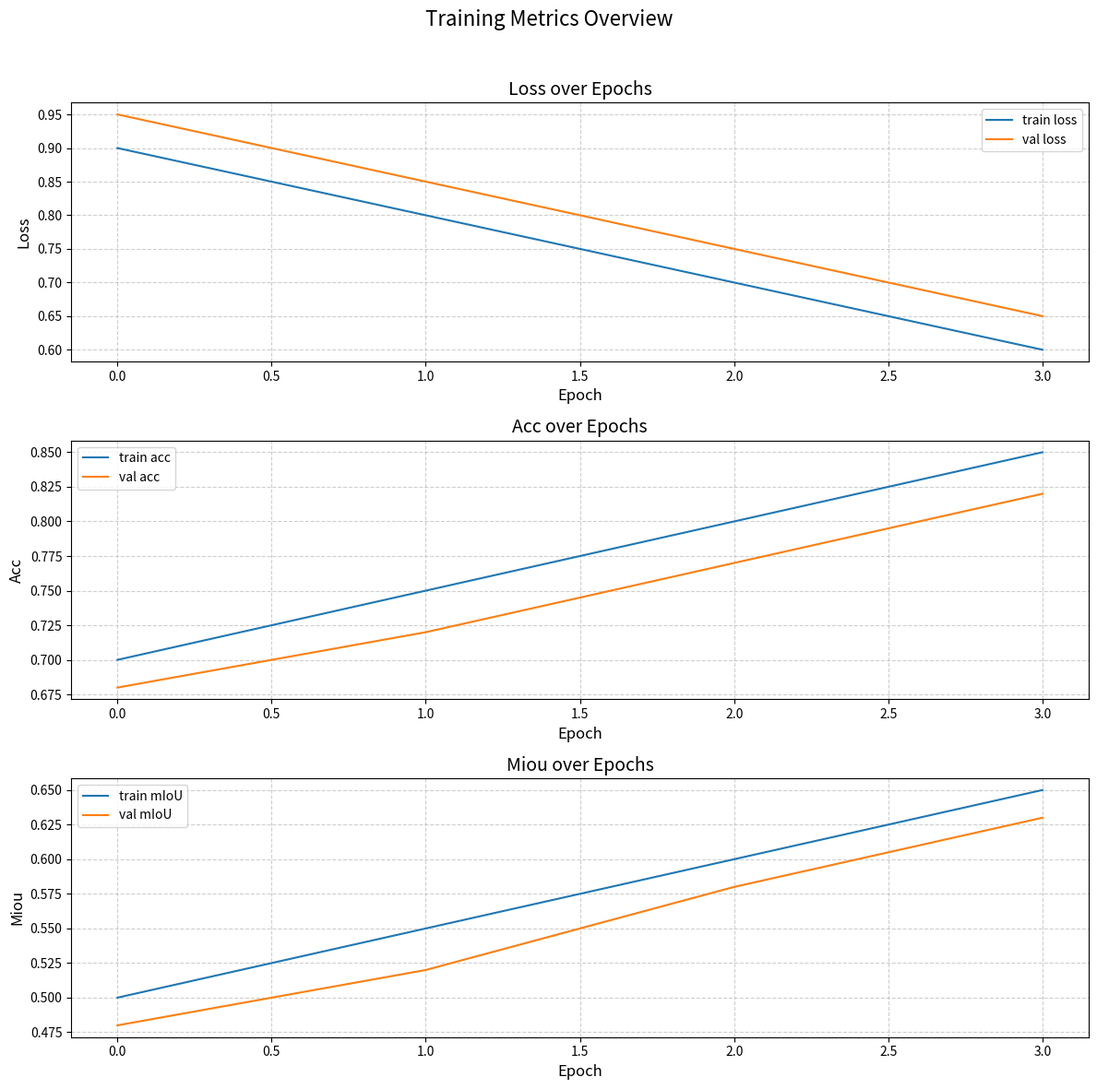

The script that saved this image:
import matplotlib.pyplot as plt
import os

class TrainingMetricsPlotter:
    def __init__(self, save_dir="plots"):
        """
        初始化绘图器。

        Args:
            save_dir (str): 保存绘图的文件夹路径。
        """
        self.save_dir = save_dir
        os.makedirs(save_dir, exist_ok=True)

    def plot_metrics(self, metrics, title="Training Metrics", save_name="metrics_plot.png"):
        """
        绘制训练过程中不同指标的曲线。

        Args:
            metrics (dict): 指标数据，键为指标类别（如"loss"、"acc"、"mIoU"），
                           值为字典，格式如下：
                {
                    "loss": {
                        "train": [0.9, 0.8, ...],
                        "val": [0.95, 0.85, ...]
                    },
                    "acc": {
                        "train": [0.7, 0.75, ...],
                        "val": [0.68, 0.72, ...]
                    }
                }
            title (str): 图像标题。
            save_name (str): 保存文件的名称。

        Raises:
            ValueError: 如果 metrics 格式不正确。
        """
        if not isinstance(metrics, dict):
            raise ValueError("`metrics` should be a dictionary.")

        num_subplots = len(metrics)
        if num_subplots == 0:
            raise ValueError("`metrics` should contain at least one category.")

        plt.figure(figsize=(12, 4 * num_subplots))

        for i, (metric_name, metric_data) in enumerate(metrics.items(), start=1):
            if not isinstance(metric_data, dict):
                raise ValueError(f"Values for {metric_name} should be a dictionary.")

            plt.subplot(num_subplots, 1, i)
            for subset_name, values in metric_data.items():
                if not isinstance(values, (list, tuple)):
                    raise ValueError(f"Values for {metric_name} - {subset_name} should be a list or tuple.")

                plt.plot(values, label=f"{subset_name} {metric_name}")

            plt.title(f"{metric_name.capitalize()} over Epochs", fontsize=14)
            plt.xlabel("Epoch", fontsize=12)
            plt.ylabel(metric_name.capitalize(), fontsize=12)
            plt.legend(fontsize=10)
            plt.grid(True, linestyle="--", alpha=0.6)

        plt.suptitle(title, fontsize=16)
        plt.tight_layout(rect=[0, 0, 1, 0.96])

        # Save the plot
        save_path = os.path.join(self.save_dir, save_name)
        plt.savefig(save_path, bbox_inches="tight")
        plt.close()

        print(f"Plot saved to {save_path}")

# 示例用法
if __name__ == "__main__":
    plotter = TrainingMetricsPlotter(save_dir="training_plots")

    # 模拟一些数据
    metrics_data = {
        "loss": {
            "train": [0.9, 0.8, 0.7, 0.6],
            "val": [0.95, 0.85, 0.75, 0.65]
        },
        "acc": {
            "train": [0.7, 0.75, 0.8, 0.85],
            "val": [0.68, 0.72, 0.77, 0.82]
        },
        "mIoU": {
            "train": [0.5, 0.55, 0.6, 0.65],
            "val": [0.48, 0.52, 0.58, 0.63]
        }
    }

    # 绘制并保存图像
    plotter.plot_metrics(metrics_data, title="Training Metrics Overview", save_name="metrics_overview.png")
